Labelled photos from "Region Growing", an image-classification folder in Jisooyanim/Thesis. The possible labels are: anthracnose, bacterial canker, cutting weevil, die back, gall midge, healthy, powdery mildew, sooty mould.

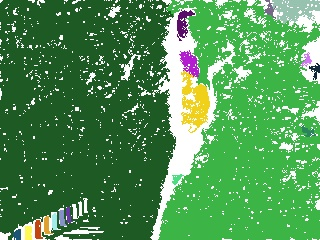
Label: bacterial canker

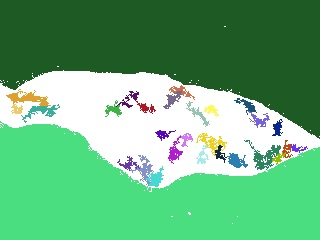
Label: powdery mildew

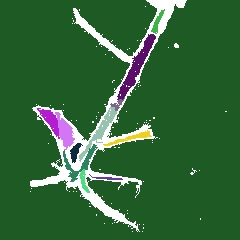
Label: cutting weevil

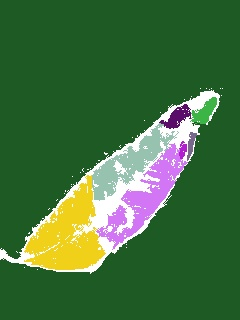
Label: anthracnose

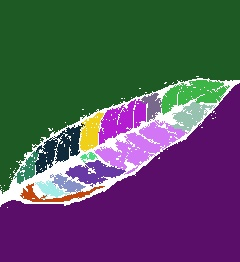
Label: healthy

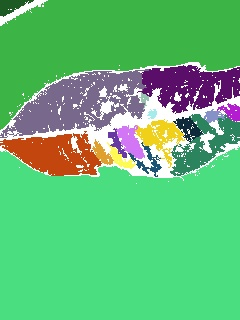
Label: sooty mould
